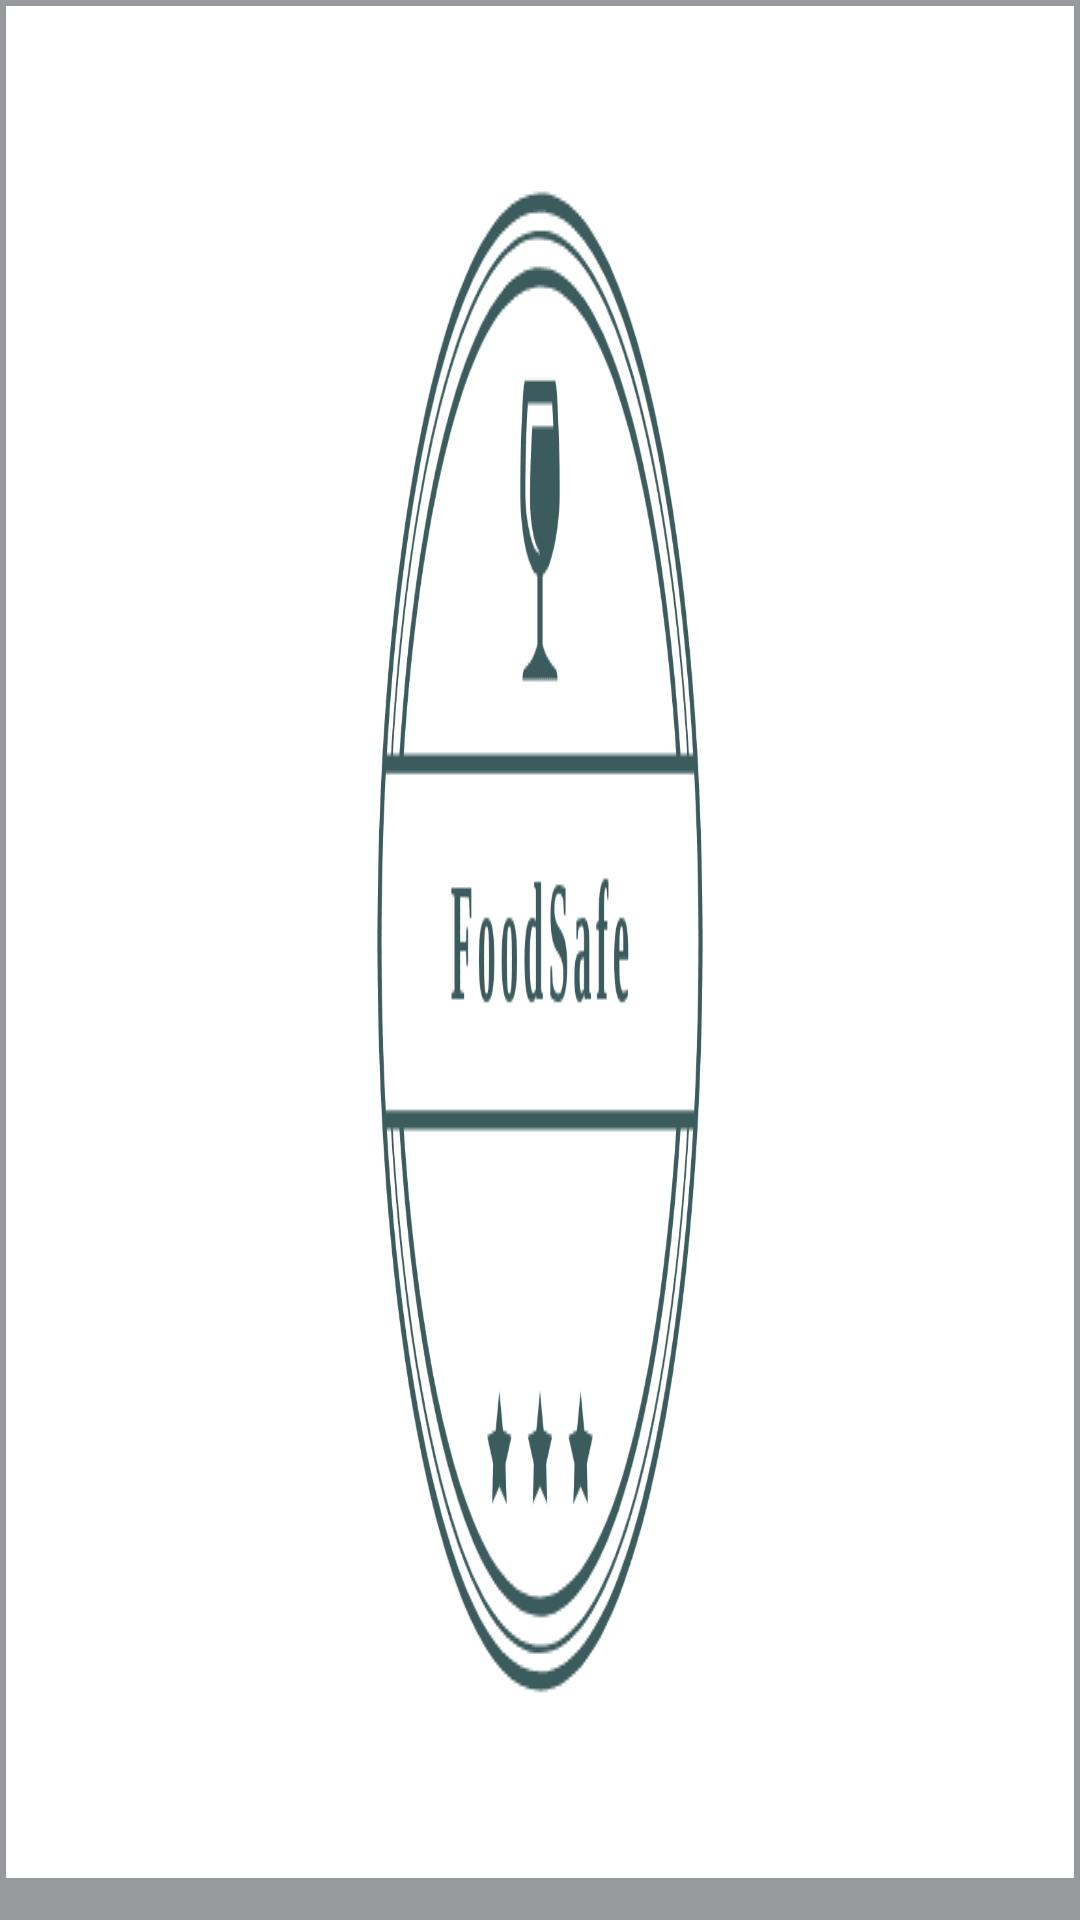

Here is an Android app screen rendered from its layout file. Give the layout XML and the strings, colors and styles it references.
<!-- AndroidManifest.xml: application theme AppTheme -->
<!-- res/layout/actionbar_compact.xml -->
<?xml version="1.0" encoding="utf-8"?>
<LinearLayout xmlns:android="http://schemas.android.com/apk/res/android"
    style="@style/ActionBarCompat">

    <ImageView
        android:layout_width="wrap_content"
        android:layout_height="wrap_content"
        android:clickable="false"
        android:padding="15dp"
        android:scaleType="center"
        android:layout_margin="2dp"
        android:background="@drawable/logo_cover_photo" />

</LinearLayout>
<!-- resources referenced by this layout -->
<resources>
  <!-- drawable logo_cover_photo: png bitmap (drawable, 12292 bytes) -->
  <style name="ActionBarCompat">
          <item name="android:layout_width">fill_parent</item>
          <item name="android:layout_height">50dp</item>
          <item name="android:orientation">horizontal</item>
          <item name="android:background">@color/colorHintText</item>
      </style>
  <style name="AppTheme" parent="Theme.AppCompat.Light.DarkActionBar">
          
          <item name="colorPrimary">@color/colorPrimary</item>
          <item name="colorPrimaryDark">@color/colorPrimaryDark</item>
          <item name="colorAccent">@color/colorAccent</item>
      </style>
  <color name="colorHintText">#FF98999D</color>
  <color name="colorPrimary">#008577</color>
  <color name="colorPrimaryDark">#00574B</color>
  <color name="colorAccent">#D81B60</color>
</resources>
